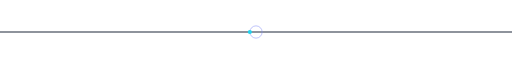
t = 0.00 s
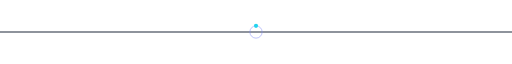
t = 0.75 s
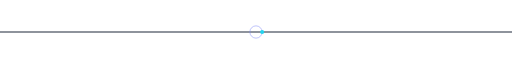
t = 1.50 s
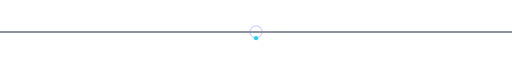
t = 2.25 s

The animated SVG that drew these frames (rendered in a browser with its animation timeline set to each time). Animation: 1 SMIL element (animateMotion=1); one cycle of 3.00 s, repeats indefinitely.

<svg xmlns="http://www.w3.org/2000/svg" viewBox="0 0 1000 60" width="100%" height="60">
  <line x1="0" y1="30" x2="1000" y2="30" stroke="#1e293b" stroke-width="2"/>

  <circle cx="500" cy="30" r="12" fill="none" stroke="#818cf8"/>

  <circle r="4" fill="#22d3ee">
    <animateMotion dur="3s" repeatCount="indefinite"
      path="M488 30 A12 12 0 1 1 512 30 A12 12 0 1 1 488 30"/>
  </circle>
</svg>
